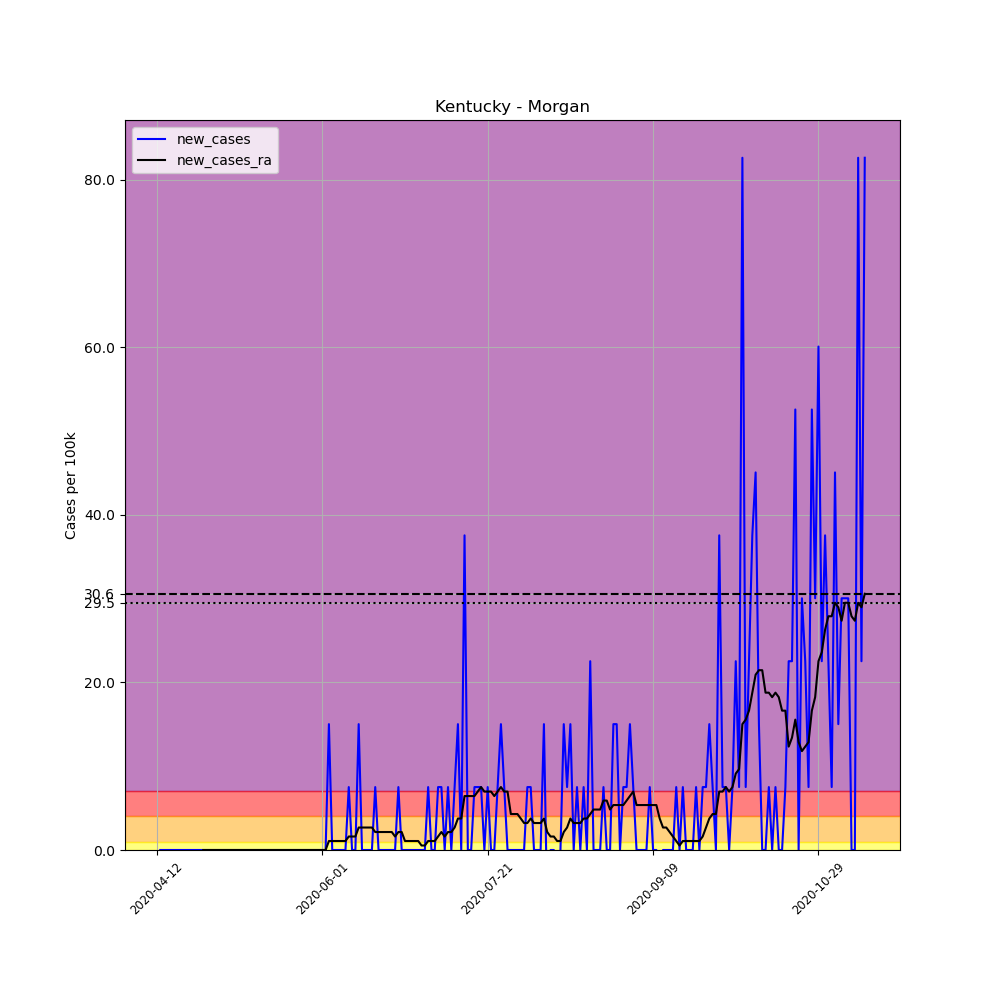

The table this chart was drawn from, first rows:
, date, county, state, fips, cases, deaths, COUNTY, STNAME, CTYNAME, POPESTIMATE2019, per_100k, new_cases, new_cases_ra
616424, 2020-04-12, Morgan, Kentucky, 21175, 1, 0, 175, Kentucky, Morgan, 13309, 7.514, , 
616425, 2020-04-13, Morgan, Kentucky, 21175, 1, 0, 175, Kentucky, Morgan, 13309, 7.514, 0.0, 
616426, 2020-04-14, Morgan, Kentucky, 21175, 1, 0, 175, Kentucky, Morgan, 13309, 7.514, 0.0, 
616427, 2020-04-15, Morgan, Kentucky, 21175, 1, 0, 175, Kentucky, Morgan, 13309, 7.514, 0.0, 
616428, 2020-04-16, Morgan, Kentucky, 21175, 1, 0, 175, Kentucky, Morgan, 13309, 7.514, 0.0, 
616429, 2020-04-17, Morgan, Kentucky, 21175, 1, 0, 175, Kentucky, Morgan, 13309, 7.514, 0.0, 
616430, 2020-04-18, Morgan, Kentucky, 21175, 1, 0, 175, Kentucky, Morgan, 13309, 7.514, 0.0, 
616431, 2020-04-19, Morgan, Kentucky, 21175, 1, 0, 175, Kentucky, Morgan, 13309, 7.514, 0.0, 
616432, 2020-04-20, Morgan, Kentucky, 21175, 1, 0, 175, Kentucky, Morgan, 13309, 7.514, 0.0, 
616433, 2020-04-21, Morgan, Kentucky, 21175, 1, 0, 175, Kentucky, Morgan, 13309, 7.514, 0.0, 
616434, 2020-04-22, Morgan, Kentucky, 21175, 1, 0, 175, Kentucky, Morgan, 13309, 7.514, 0.0, 
616435, 2020-04-23, Morgan, Kentucky, 21175, 1, 0, 175, Kentucky, Morgan, 13309, 7.514, 0.0, 
616436, 2020-04-24, Morgan, Kentucky, 21175, 1, 0, 175, Kentucky, Morgan, 13309, 7.514, 0.0, 
616437, 2020-04-25, Morgan, Kentucky, 21175, 1, 0, 175, Kentucky, Morgan, 13309, 7.514, 0.0, 
616438, 2020-04-26, Morgan, Kentucky, 21175, 1, 0, 175, Kentucky, Morgan, 13309, 7.514, 0.0, 0.0
616439, 2020-04-27, Morgan, Kentucky, 21175, 1, 0, 175, Kentucky, Morgan, 13309, 7.514, 0.0, 0.0
616440, 2020-04-28, Morgan, Kentucky, 21175, 1, 0, 175, Kentucky, Morgan, 13309, 7.514, 0.0, 0.0
616441, 2020-04-29, Morgan, Kentucky, 21175, 1, 0, 175, Kentucky, Morgan, 13309, 7.514, 0.0, 0.0
616442, 2020-04-30, Morgan, Kentucky, 21175, 1, 0, 175, Kentucky, Morgan, 13309, 7.514, 0.0, 0.0
616443, 2020-05-01, Morgan, Kentucky, 21175, 1, 0, 175, Kentucky, Morgan, 13309, 7.514, 0.0, 0.0
616444, 2020-05-02, Morgan, Kentucky, 21175, 1, 0, 175, Kentucky, Morgan, 13309, 7.514, 0.0, 0.0
616445, 2020-05-03, Morgan, Kentucky, 21175, 1, 0, 175, Kentucky, Morgan, 13309, 7.514, 0.0, 0.0
616446, 2020-05-04, Morgan, Kentucky, 21175, 1, 0, 175, Kentucky, Morgan, 13309, 7.514, 0.0, 0.0
616447, 2020-05-05, Morgan, Kentucky, 21175, 1, 0, 175, Kentucky, Morgan, 13309, 7.514, 0.0, 0.0
616448, 2020-05-06, Morgan, Kentucky, 21175, 1, 0, 175, Kentucky, Morgan, 13309, 7.514, 0.0, 0.0
616449, 2020-05-07, Morgan, Kentucky, 21175, 1, 0, 175, Kentucky, Morgan, 13309, 7.514, 0.0, 0.0
616450, 2020-05-08, Morgan, Kentucky, 21175, 1, 0, 175, Kentucky, Morgan, 13309, 7.514, 0.0, 0.0
616451, 2020-05-09, Morgan, Kentucky, 21175, 1, 0, 175, Kentucky, Morgan, 13309, 7.514, 0.0, 0.0
616452, 2020-05-10, Morgan, Kentucky, 21175, 1, 0, 175, Kentucky, Morgan, 13309, 7.514, 0.0, 0.0
616453, 2020-05-11, Morgan, Kentucky, 21175, 1, 0, 175, Kentucky, Morgan, 13309, 7.514, 0.0, 0.0
616454, 2020-05-12, Morgan, Kentucky, 21175, 1, 0, 175, Kentucky, Morgan, 13309, 7.514, 0.0, 0.0
616455, 2020-05-13, Morgan, Kentucky, 21175, 1, 0, 175, Kentucky, Morgan, 13309, 7.514, 0.0, 0.0
616456, 2020-05-14, Morgan, Kentucky, 21175, 1, 0, 175, Kentucky, Morgan, 13309, 7.514, 0.0, 0.0
616457, 2020-05-15, Morgan, Kentucky, 21175, 1, 0, 175, Kentucky, Morgan, 13309, 7.514, 0.0, 0.0
616458, 2020-05-16, Morgan, Kentucky, 21175, 1, 0, 175, Kentucky, Morgan, 13309, 7.514, 0.0, 0.0
616459, 2020-05-17, Morgan, Kentucky, 21175, 1, 0, 175, Kentucky, Morgan, 13309, 7.514, 0.0, 0.0
616460, 2020-05-18, Morgan, Kentucky, 21175, 1, 0, 175, Kentucky, Morgan, 13309, 7.514, 0.0, 0.0
616461, 2020-05-19, Morgan, Kentucky, 21175, 1, 0, 175, Kentucky, Morgan, 13309, 7.514, 0.0, 0.0
616462, 2020-05-20, Morgan, Kentucky, 21175, 1, 0, 175, Kentucky, Morgan, 13309, 7.514, 0.0, 0.0
616463, 2020-05-21, Morgan, Kentucky, 21175, 1, 0, 175, Kentucky, Morgan, 13309, 7.514, 0.0, 0.0
616464, 2020-05-22, Morgan, Kentucky, 21175, 1, 0, 175, Kentucky, Morgan, 13309, 7.514, 0.0, 0.0
616465, 2020-05-23, Morgan, Kentucky, 21175, 1, 0, 175, Kentucky, Morgan, 13309, 7.514, 0.0, 0.0
616466, 2020-05-24, Morgan, Kentucky, 21175, 1, 0, 175, Kentucky, Morgan, 13309, 7.514, 0.0, 0.0
616467, 2020-05-25, Morgan, Kentucky, 21175, 1, 0, 175, Kentucky, Morgan, 13309, 7.514, 0.0, 0.0
616468, 2020-05-26, Morgan, Kentucky, 21175, 1, 0, 175, Kentucky, Morgan, 13309, 7.514, 0.0, 0.0
616469, 2020-05-27, Morgan, Kentucky, 21175, 1, 0, 175, Kentucky, Morgan, 13309, 7.514, 0.0, 0.0
616470, 2020-05-28, Morgan, Kentucky, 21175, 1, 0, 175, Kentucky, Morgan, 13309, 7.514, 0.0, 0.0
616471, 2020-05-29, Morgan, Kentucky, 21175, 1, 0, 175, Kentucky, Morgan, 13309, 7.514, 0.0, 0.0
616472, 2020-05-30, Morgan, Kentucky, 21175, 1, 0, 175, Kentucky, Morgan, 13309, 7.514, 0.0, 0.0
616473, 2020-05-31, Morgan, Kentucky, 21175, 1, 0, 175, Kentucky, Morgan, 13309, 7.514, 0.0, 0.0
616474, 2020-06-01, Morgan, Kentucky, 21175, 1, 0, 175, Kentucky, Morgan, 13309, 7.514, 0.0, 0.0
616475, 2020-06-02, Morgan, Kentucky, 21175, 1, 0, 175, Kentucky, Morgan, 13309, 7.514, 0.0, 0.0
616476, 2020-06-03, Morgan, Kentucky, 21175, 3, 0, 175, Kentucky, Morgan, 13309, 22.54, 15.03, 1.073
616477, 2020-06-04, Morgan, Kentucky, 21175, 3, 0, 175, Kentucky, Morgan, 13309, 22.54, 0.0, 1.073
616478, 2020-06-05, Morgan, Kentucky, 21175, 3, 0, 175, Kentucky, Morgan, 13309, 22.54, 0.0, 1.073
616479, 2020-06-06, Morgan, Kentucky, 21175, 3, 0, 175, Kentucky, Morgan, 13309, 22.54, 0.0, 1.073
616480, 2020-06-07, Morgan, Kentucky, 21175, 3, 0, 175, Kentucky, Morgan, 13309, 22.54, 0.0, 1.073
616481, 2020-06-08, Morgan, Kentucky, 21175, 3, 0, 175, Kentucky, Morgan, 13309, 22.54, 0.0, 1.073
616482, 2020-06-09, Morgan, Kentucky, 21175, 4, 0, 175, Kentucky, Morgan, 13309, 30.05, 7.514, 1.61
616483, 2020-06-10, Morgan, Kentucky, 21175, 4, 0, 175, Kentucky, Morgan, 13309, 30.05, 0.0, 1.61
... 155 more rows
